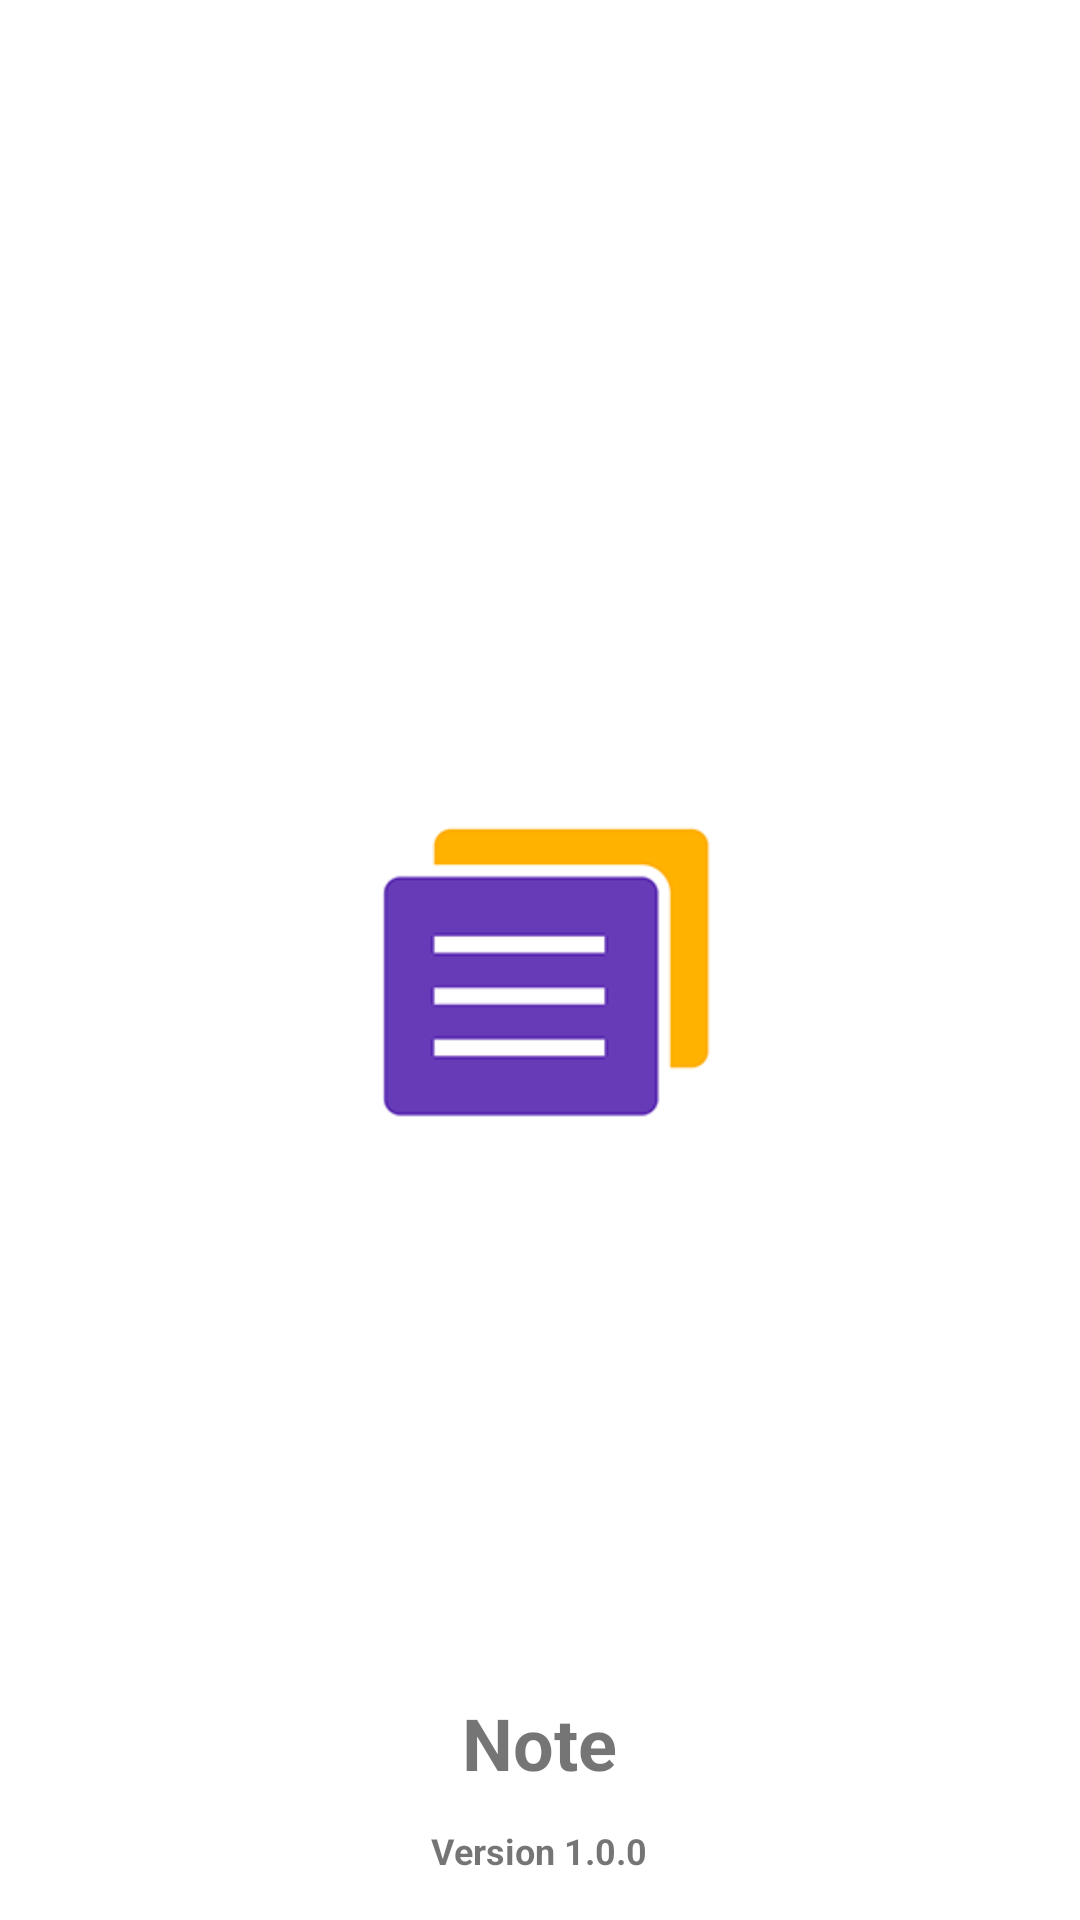

Here is an Android app screen rendered from its layout file. Give the layout XML and the strings, colors and styles it references.
<!-- AndroidManifest.xml: application theme AppTheme -->
<!-- res/layout/content_splash.xml -->
<?xml version="1.0" encoding="utf-8"?>
<RelativeLayout xmlns:android="http://schemas.android.com/apk/res/android"
    android:id="@+id/rlSplashView"
    android:layout_width="match_parent"
    android:layout_height="match_parent"
    android:background="@color/color_white">


    <ImageView
        android:padding="10dp"
        android:id="@+id/imageView"
        android:layout_width="150dp"
        android:layout_height="250dp"
        android:layout_centerHorizontal="true"
        android:layout_centerVertical="true"
        android:layout_marginTop="126dp"
        android:src="@drawable/hellone"
        android:visibility="visible" />

    <ImageView
        android:padding="10dp"
        android:layout_width="130dp"
        android:layout_height="230dp"
        android:layout_centerHorizontal="true"
        android:layout_centerVertical="true"
        android:layout_marginTop="126dp"
        android:visibility="visible" />


    <TextView
        android:layout_width="wrap_content"
        android:layout_height="46dp"
        android:layout_alignParentBottom="true"
        android:layout_centerHorizontal="true"
        android:layout_marginBottom="36dp"
        android:gravity="center"
        android:text="@string/app_name"
        android:textSize="24sp"
        android:textStyle="bold" />

    <TextView

        android:layout_width="wrap_content"
        android:layout_height="46dp"
        android:layout_alignParentBottom="true"
        android:layout_centerHorizontal="true"
        android:gravity="center"
        android:text="Version 1.0.0"
        android:textSize="12sp"
        android:textStyle="bold" />

</RelativeLayout>
<!-- resources referenced by this layout -->
<resources>
  <color name="color_white">#FFFFFF</color>
  <!-- drawable hellone: png bitmap (drawable, 23186 bytes) -->
  <string name="app_name">Note</string>
  <style name="AppTheme" parent="Theme.AppCompat.Light.NoActionBar">
          
          <item name="colorPrimary">@color/colorPrimary</item>
          <item name="colorPrimaryDark">@color/colorPrimaryDark</item>
          <item name="colorAccent">@color/colorAccent</item>
      </style>
  <color name="colorPrimary">#673ab7</color>
  <color name="colorPrimaryDark">#391180</color>
  <color name="colorAccent">#ffffff</color>
</resources>
